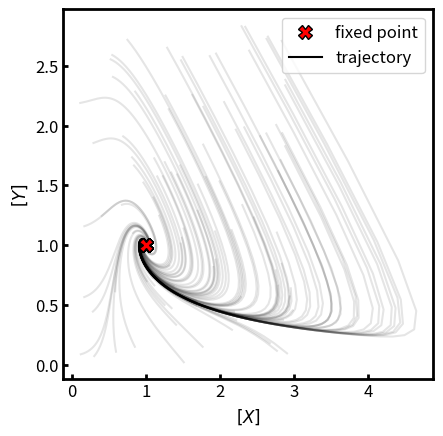

This chart was generated by the following Python code:
'''
Non-dimensionalized Brusselator model:

dx/dt = a - (1 + b) * x + x^2 * y
dy/dt = b * x - x^2 * y

a,b > 0 are parameters
x,y > 0 are non-dimensionalized concentrations

Fixed point at (a, b/a)
Critical point at bc = 1 + a^2
attractor if b < bc (orbits fall into fixed point)
repeller if b > bc (enters limit cycle)
'''

import numpy as np
from scipy.integrate import odeint
import matplotlib.pyplot as plt
import matplotlib as mpl


plt.close('all')
mpl.rcParams['pdf.fonttype'] = 42
mpl.rcParams['pdf.fonttype'] = 42
mpl.rcParams['font.size'] = 12
mpl.rcParams['axes.linewidth'] = 2
mpl.rcParams['xtick.major.width'] = 2
mpl.rcParams['xtick.minor.width'] = 2
mpl.rcParams['ytick.major.width'] = 2
mpl.rcParams['ytick.minor.width'] = 2

t = np.linspace(0, 100, 2001)
a = 1
bc = 1 + a**2


def brusselator(r, t, a, b):
    '''
    r = [x, y]
    '''
    x, y = r
    drdt = [a - (1 + b) * x + x**2 * y, b * x - x**2 * y]
    return drdt


b = bc * 0.5
# cmap = mpl.cm.get_cmap('tab10')
# normalize = mpl.colors.Normalize(vmin=min(bArray), vmax=max(bArray))
# colors = [cmap(normalize(value)) for value in bArray]

fig, ax = plt.subplots()

for r0 in np.random.rand(100, 2) * 1.5 * bc:
    sol = odeint(brusselator, r0, t, args=(a, b))
    ax.plot(sol[:, 0], sol[:, 1], color='k', alpha=0.1)
    ax.plot(a, b / a, marker='X', markersize=10, markeredgecolor='k', color='r')

# for bInd, b in enumerate(bArray):
#     r0 = np.random.rand(2) * bc
#     sol = odeint(brusselator, r0, t, args=(a, b))
#     ax.plot(sol[:, 0], sol[:, 1], color='C{0}'.format(bInd))
#     ax.plot(a, b / a, marker='X', markersize=10, markeredgecolor='k', color='C{0}'.format(bInd))

# Optionally add a colorbar
# cax, _ = mpl.colorbar.make_axes(ax)
# cbar = mpl.colorbar.ColorbarBase(cax, cmap=cmap, norm=normalize)
# cbar.ax.set_title(r'$b$')

legend_elements = [mpl.lines.Line2D([0], [0], markersize=10, marker='X',
                                    linestyle='None', markeredgecolor='k',
                                    color='r', label=r'fixed point'),
                   mpl.lines.Line2D([0], [0], color='k', label='trajectory')]

ax.legend(handles=legend_elements, loc='best')
ax.set(xlabel=r'$[X]$', ylabel=r'$[Y]$')#, title=r'Brusselator, $a$={a}, $b_c$={bc}, $b=${b}'.format(a=a, bc=bc, b=b))
ax.set_aspect(np.diff(ax.set_xlim())[0] / np.diff(ax.set_ylim())[0])
ax.tick_params(which='both', direction='in')
plt.show()
